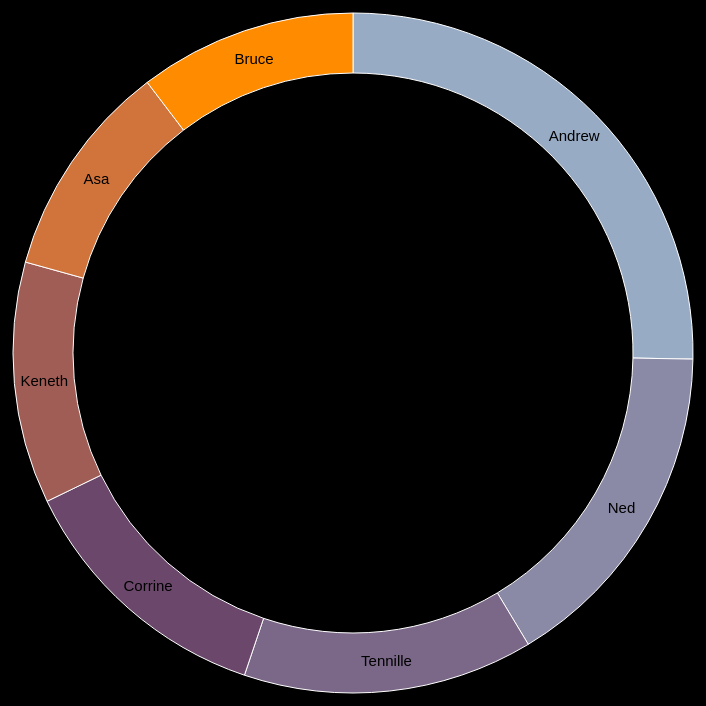
D3 v3 page, settled after 480 driven frames (8 s of simulated time); the page loaded 1 data file(s).



var width = 1350,
    height = 700,
    radius = Math.min(width, height) / 2;

var tooltip = d3.select('body').append('div')
                .style('position', 'absolute')
                .style('background', '#f4f4f4')
                .style('padding', '5 15px')
                .style('border', '1px #333 solid')
                .style('border-radius', '5px')
                .style('opacity', '0');

var color = d3.scale.ordinal()
    .range(["#98abc5", "#8a89a6", "#7b6888", "#6b486b", "#a05d56", "#d0743c", "#ff8c00"]);

var arc = d3.svg.arc()
    .outerRadius(radius - 10)
    .innerRadius(radius - 70);

var pie = d3.layout.pie()
    .sort(null)
    .value(function(d) { return d.count; });

var svg = d3.select("body").append("svg")
    .attr("width", width)
    .attr("height", height)
  .append("g")
    .attr("transform", "translate(" + width / 2 + "," + height / 2 + ")");

d3.csv("data.csv", type, function(error, data) {
  if (error) throw error;

  var g = svg.selectAll(".arc")
      .data(pie(data))
    .enter().append("g")
      .attr("class", "arc")
      .on('mouseover', function(d) {
          tooltip.transition()
              .style('opacity', 1)
          tooltip.html(d.data.name+" is in "+d.value+ " groups")
              .style('left', (d3.event.pageX)+'px')
              .style('top', (d3.event.pageY)+'px')
          d3.select(this).style('opacity', 0.5)
      })
      .on('mouseout', function(d) {
          tooltip.transition()
              .style('opacity', 0)
          d3.select(this).style('opacity', 1)
      })

  g.append("path")
      .attr("d", arc)
      .transition()
      .duration(2000)
      .delay(function (d,i) {
          return i * 500;
      })
      .style("fill", function(d) { return color(d.data.name); });



  g.append("text")
      .attr("transform", function(d) { return "translate(" + arc.centroid(d) + ")"; })
      .attr("dy", ".35em")
      .text(function(d) { return d.data.name; });

});

function type(d) {
  d.count = +d.count;
  return d;
}






### data: data.csv
name, count
Andrew, 22
Ned, 14
Tennille, 12
Corrine, 11
Keneth, 10
Asa, 9
Bruce, 9